Photos from the image-classification dataset "cnn_dataset" in the GitHub repository upputurisrilaxmi-ui/Project_ML. Its 2 classes are: crop, weed.

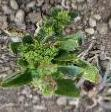
Label: crop

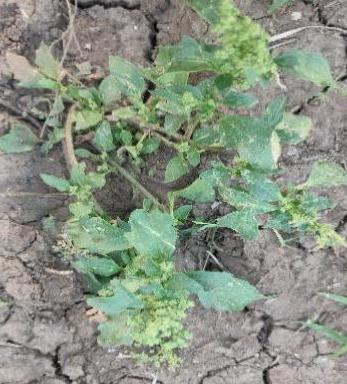
Label: weed

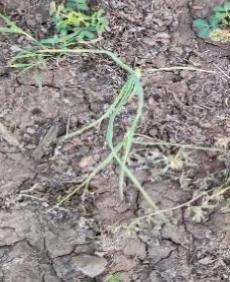
Label: weed

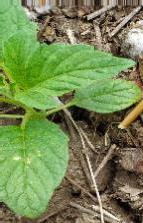
Label: crop

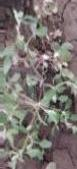
Label: weed

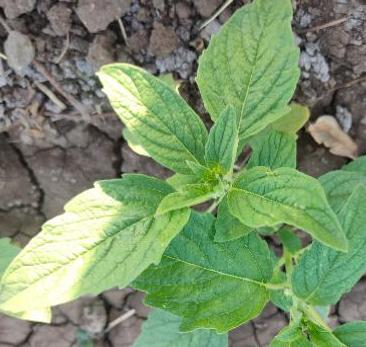
Label: crop
